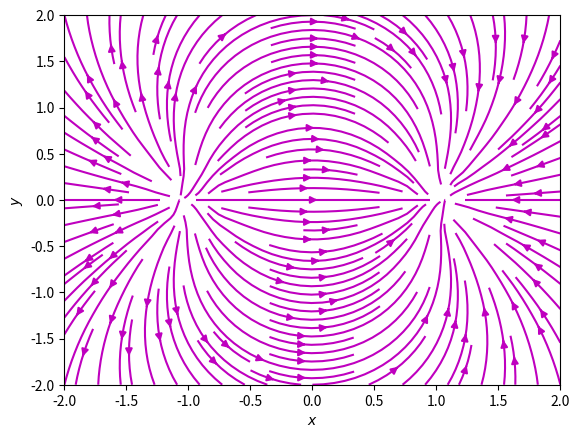

Python code for this plot:
import numpy as np
import matplotlib.pyplot as plt
from math import sqrt
from copy import deepcopy

def makefields(xs, ys):
    qtopos = {1: (-1,0), -1: (1,0)}
    n = len(xs)
    Exs = [[0. for k in range(n)] for j in range(n)]
    Eys = deepcopy(Exs)
    for j,x in enumerate(xs):
        for k,y in enumerate(ys):
            for q,pos in qtopos.items():
                posx, posy = pos
                R = sqrt((x - posx)**2 + (y - posy)**2)
                Exs[k][j] += q*(x - posx)/R**3
                Eys[k][j] += q*(y - posy)/R**3
    return Exs, Eys

def plotfield(box1,n):
    xs = [-box1 + i*2*box1/(n-1) for i in range(n)]
    ys = xs[:]
    Exs, Eys = makefields(xs, ys)
    xs = np.array(xs); ys = np.array(ys)
    Exs = np.array(Exs); Eys = np.array(Eys)
    plt.streamplot(xs, ys, Exs, Eys, density = 1.5, color = 'm')
    plt.xlabel('$x$')
    plt.ylabel('$y$')
    plt.show()

plotfield(2.,20)